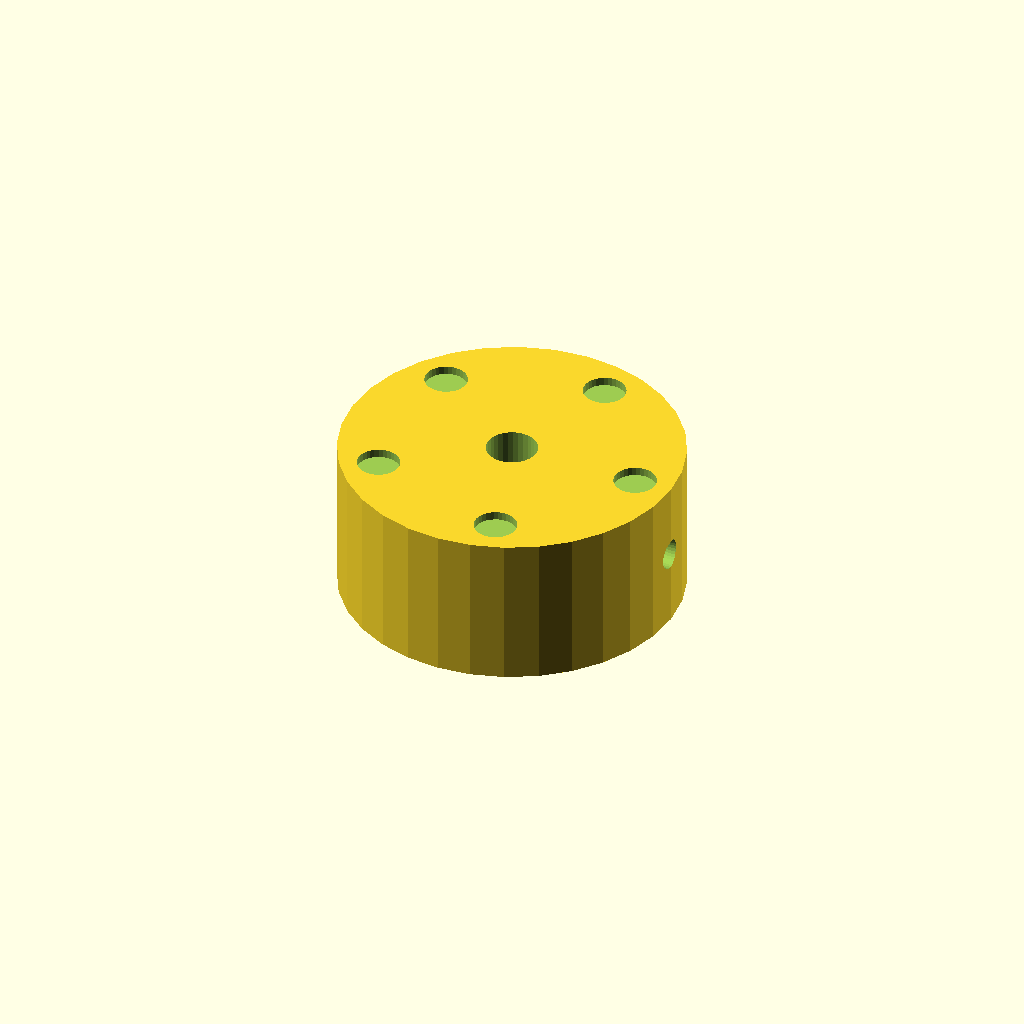
Cell 1 — every parameter at its default value.
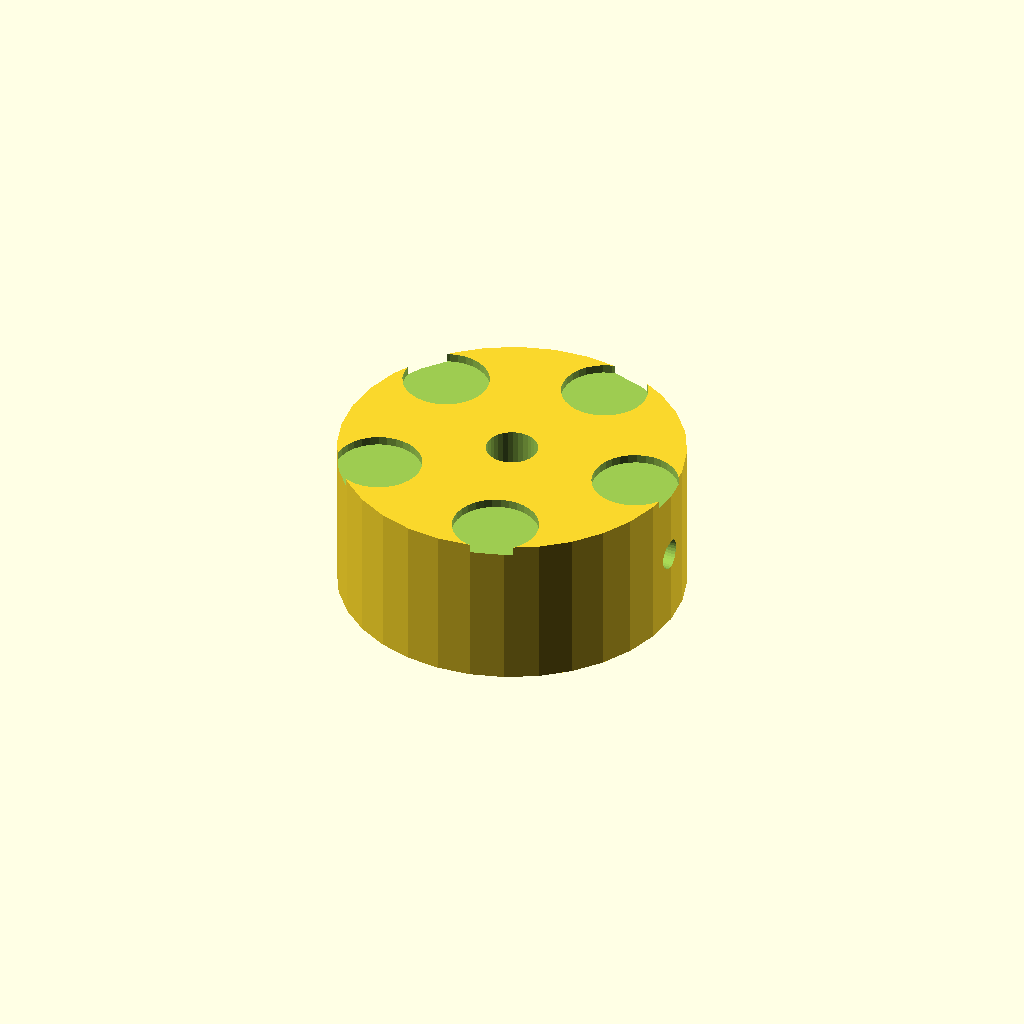
Cell 2: dimp_d = 10 (everything else at default).
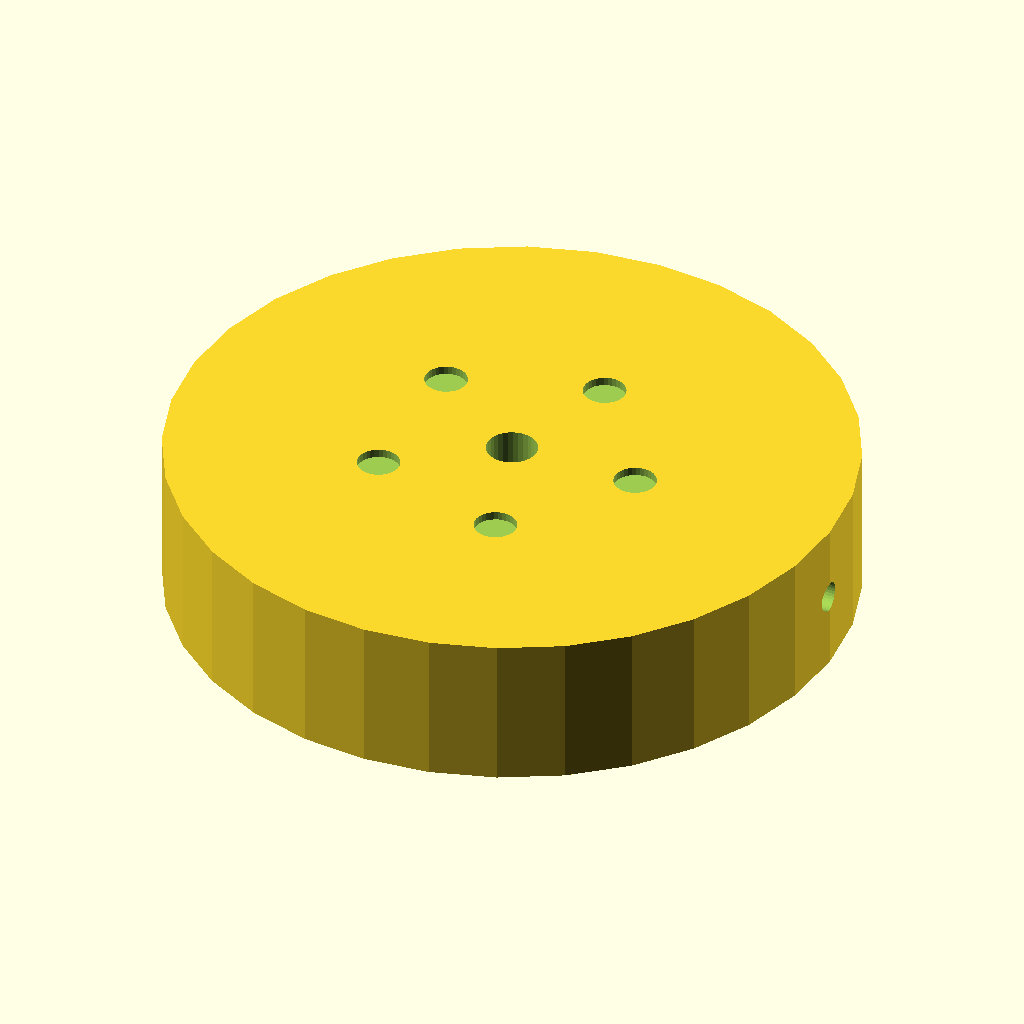
Cell 3: the same model with knob_d = 80.
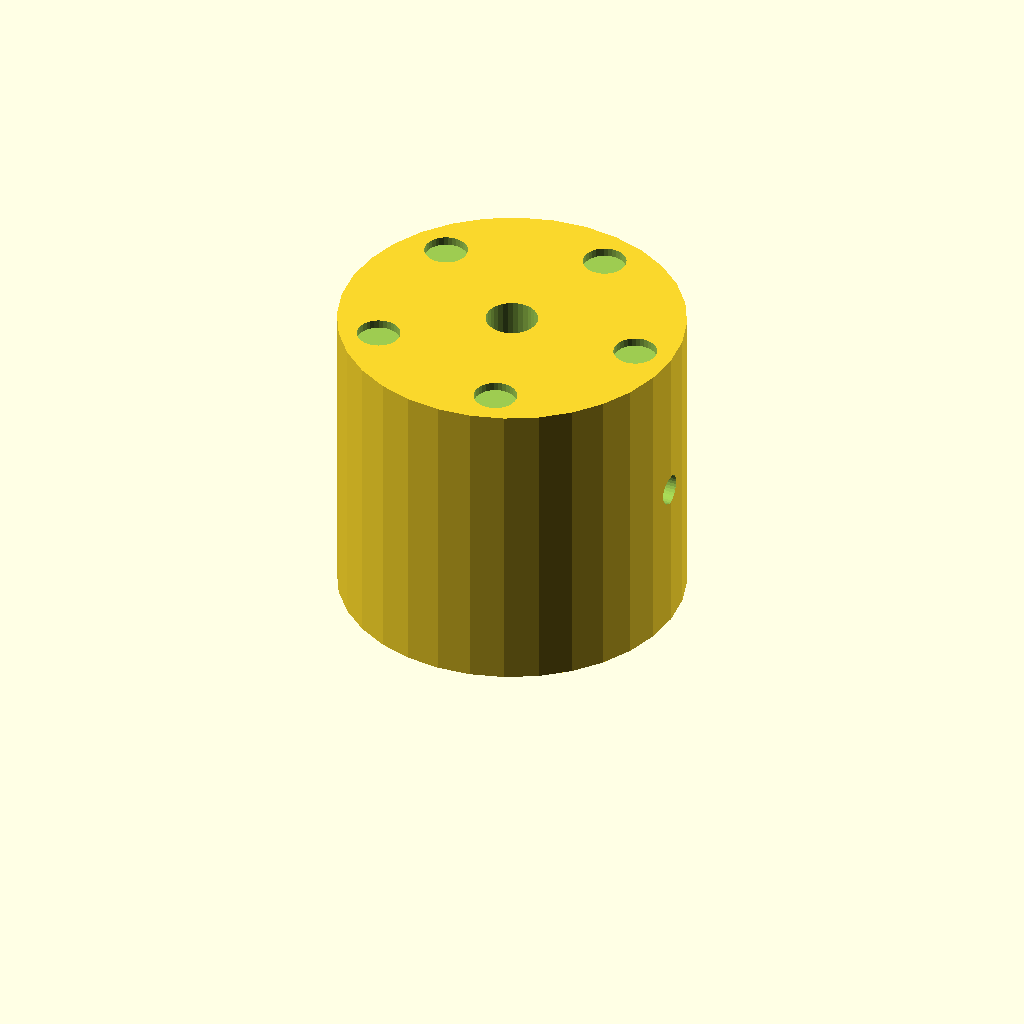
Cell 4: knob_h = 36 (everything else at default).
One fixed orthographic camera (rotation 55°, 0°, 25°; colour scheme Cornfield) for every cell.
Source of the model, optional_data/data/solid2/controlknob/part_0243.scad:
$fn = 32;

// ----------------------------------------------------------------------
// Control knob: dimpled knob
// ----------------------------------------------------------------------

// --- parameters (mm) ---
dimp_d = 5;               // finger dimple diameter
n_dimp = 5;               // number of dimples
dimp_r = 15.5;            // dimple ring radius
knob_d = 40;              // knob body diameter
knob_h = 18;              // knob body height
bore_d = 6;               // shaft bore diameter
set_d = 3.5;              // set screw bore diameter

dimp_step = 360 / n_dimp;  // dimple angular step

difference() {
  cylinder(h = knob_h, d = knob_d);
  translate([0, 0, -1]) cylinder(h = knob_h + 2, d = bore_d);
  translate([-1, 0, knob_h / 2]) rotate([0, 90, 0])
    cylinder(h = knob_d / 2 + bore_d / 2 + 2, d = set_d);  for (i = [0 : n_dimp - 1])
    rotate([0, 0, i * dimp_step])
      translate([dimp_r, 0, knob_h - 1])
        cylinder(h = 2, d = dimp_d);
}
Parameter table extracted from the source (name, type, default, range or options):
dimp_d: number, default 5
n_dimp: number, default 5
dimp_r: number, default 15.5
knob_d: number, default 40
knob_h: number, default 18
bore_d: number, default 6
set_d: number, default 3.5
